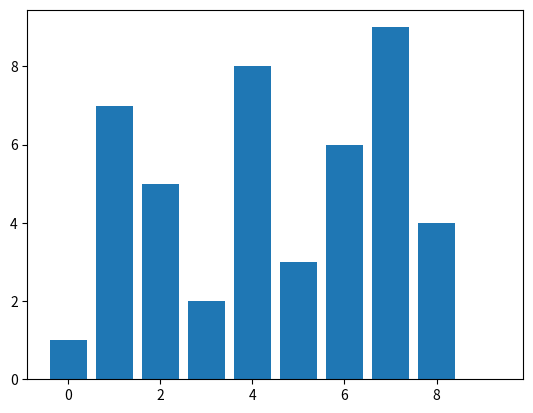

The matplotlib source for this figure:
# -*- coding: utf-8 -*-
"""
Created on Tue Apr 20 13:40:25 2021

[redacted]
"""

import matplotlib.pyplot as plt

numbers = list(range(10))
to_sort = [1,7,5,2,8,3,6,9,4,0]
plt.bar(numbers, to_sort)

plt.show()